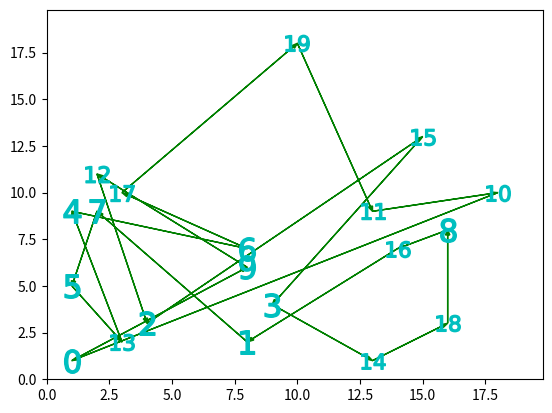

Write the Python code that produced this figure.
import copy
import math
import random
import numpy
import matplotlib
from matplotlib import pyplot as plt

def printa_matriz(matriz):
    for i in range(0, len(matriz)):
        print(matriz[i])

def calcula_distancias_cidades():
    global distancia_cidades
    for i in range(0, 20):
        vet_temp = []
        for j in range(0, 20):
            vet_temp.append(calcula_distancia_euclidiana(i, j))
        distanciaCidades.append(vet_temp)

def gera_primeira_geracao():
    global matrix_cromossomos
    for i in range(0, 20):
        #preenche a matriz de cromossomos com valores de 0 a 20 sem repeticoes
        matrix_cromossomos.append(random.sample(range(20), 20))


def calcula_distancia_euclidiana(ini, des):
    global mapa
    return math.sqrt(((mapa[des][0]-mapa[ini][0])**2)+((mapa[des][1]-mapa[ini][1])**2))

def calcula_aptidao(matriz):
    global vet_aptidao
    global distanciaCidades

    matrixTemp = copy.deepcopy(matriz)
    for i in range(0, 20):
        aux = matrixTemp[i][0]
        matrixTemp[i].append(aux)
    vet_aptidao.clear()
    for i in range(0, 20):
        aux = 0
        for j in range(0, 20):
            aux += distanciaCidades[matrixTemp[i][j]][matrixTemp[i][j+1]]
        vet_aptidao.append(aux)
    print('------vetor de aptidão--------')
    print(vet_aptidao)
    print('******************')


def ordena_matrixcromo_vetapt_dist():
    global matrix_cromossomos
    global vet_aptidao
    # pega os valores da matriz de cromossomos e do vetor de aptidão
    matriz = numpy.array(matrix_cromossomos)
    aptidoes = numpy.array(vet_aptidao)
    #cria uma lista com os indices do vetor de aptidão ordenados do menor para o maior
    inds = aptidoes.argsort()
    #usando os indices ordenados, criamos uma matriz e um vetor ordenados
    matrizOrdenada = matriz[inds]

    aptidoesOrdenadas = aptidoes[inds]
    #substituimos a matriz
    matrix_cromossomos = matrizOrdenada.tolist()
    vet_aptidao = aptidoesOrdenadas.tolist()


def escolhe_pais():
    global vet_roleta
    global listaPai1
    global listaPai2
    # criamos uma lista vazia(listaPai1) que sera preenchida com 5 valores aletorio removidos da lista2
    listaPai1 = []
    listaPai2 = [0,1,2,3,4,5,6,7,8,9]
    while (len(listaPai1) < 5):
        # gera um valor aleatorio, para pegar um pai da roleta
        aux = random.randint(0,54)
        # verifica se esse pai escolhido nao esta na primeira lista
        #garantindo que as lista nao possuam pais iguais
        if not vet_roleta[aux] in listaPai1:
            listaPai1.append(vet_roleta[aux])
            listaPai2.remove(vet_roleta[aux])
    print('pais 1')
    print(listaPai1)
    print('pais 2')
    print(listaPai2)
    print('---------------')


def gera_filhos():
    global matrix_cromossomos
    global listaPai1
    global listaPai2
    listaNovosFilhos = []
    for i in range(0,5):
        #gera indice aleatorio para troca de cromossomos
        indice = random.randint(0,19)
        #copia os cromossomos dos dois pais
        filho1 = copy.deepcopy(matrix_cromossomos[listaPai1[i]])
        filho2 = copy.deepcopy(matrix_cromossomos[listaPai2[i]])
        # faz a troca dos valores dos comossomos
        valorTroca = filho1[indice]
        filho1[indice] = filho2[indice]
        filho2[indice] = valorTroca
        while (len(filho1) != len(set(filho1))): # repete ate nao haver mais numeros duplicados
            indice = verifica_repetido(filho1,indice)
            valorTroca = filho1[indice]
            filho1[indice] = filho2[indice]
            filho2[indice] = valorTroca
        listaNovosFilhos.append(filho1)
        listaNovosFilhos.append(filho2)
    # substitui os 10 piores da matriz pelos 10 novos filhos
    for i in range(10, 20):
        matrix_cromossomos[i] = listaNovosFilhos[i-10]
    print('Matriz com novos filhos')
    printa_matriz(matrix_cromossomos)


def verifica_repetido(filho1,indice):
    #função usada para pegar o indice do proximo cromossomo a ser trocado
    #pega o ultimo cromossomo que foi trocado
    valor = filho1[indice]
    #varre a lista de cromossomos
    for i in range(0,20):
        # caso o filho1 possua o ultimo valor trocado e esse nao esteja na mesma posição do indice recebido
        # é nessa posição em que tera que ser feita a proxima troca de cromossomo
        if filho1[i] == valor and i != indice:
            return i
    # caso nao possua nenhum cromossomo a ser trocado retorna -1
    return -1


def mutacao():
    global matrix_cromossomos
    for i in range(10,20):
        # gera um numero com ponto flutuante entre 0 e 1, caso esse valor seja menor que a chance de mutação ele faz a mutação
        if random.random() < 0.05:
            #gera dois indices para fazer a troca de cromossomos
            indice1 = random.randint(0,19)
            indice2 = random.randint(0, 19)
            #fica gerando um novo indice ate os dois serem diferentes
            while indice2 == indice1:
                indice2 = random.randint(0, 19)
            #faz a troca dos cromossomos
            valor = matrix_cromossomos[i][indice1]
            matrix_cromossomos[i][indice1] = matrix_cromossomos[i][indice2]
            matrix_cromossomos[i][indice2] = valor

def imprime_solucao():
    global matrix_cromossomos
    global vet_aptidao

    x = len(matrix_cromossomos)
    taxaMutacao = 0.05;
    numCidades = 20;
    melhorCusto = vet_aptidao[0]
    melhorSolucao = matrix_cromossomos[0]
    print("Tamanho da populacao: ", x)
    print("Taxa de mutacao: ", taxaMutacao)
    print("Numero de cidades: ", numCidades)
    print("Melhor custo: ", melhorCusto)
    print("Melhor solucao: ", melhorSolucao)


def funcao_plot(caminhos, pontos):

    x = []
    y = []
    for i in caminhos[0]:
        x.append(pontos[i][0])
        y.append(pontos[i][1])

    for i in range(0, 20):
        plt.plot(x[i], y[i], 'co', marker="${}$".format(caminhos[0][i]), markersize=17)

    # Tamanho da seta
    tam_seta = float(max(x)) / float(100)

    # Desenho dos caminhos
    plt.arrow(x[-1], y[-1], (x[0] - x[-1]), (y[0] - y[-1]), head_width=tam_seta,
              color='g', length_includes_head=True)
    for i in range(0, len(x) - 1):
        plt.arrow(x[i], y[i], (x[i + 1] - x[i]), (y[i + 1] - y[i]), head_width=tam_seta,
        color='g', length_includes_head=True)

    # alterando limites das coordenadas
    plt.xlim(0, max(x) * 1.1)
    plt.ylim(0, max(y) * 1.1)
    plt.show()

if __name__  == '__main__':
    mapa = [[0.77687122244663642, 0.27943919986108079], [0.5572653296455039, 0.11661366329340583],
            [0.65639441309858648, 0.39053913424199571],
            [0.60439895238077324, 0.66616903964750607], [0.10984792404443977, 0.6985758378186272],
            [0.30681838758814639, 0.20730006383213373],
            [0.036420458719028548, 0.5024721283845478], [0.50750194272285054, 0.073938685056537334],
            [0.79819787712259027, 0.67991802460956252],
            [0.79896874846157562, 0.39749277989717913], [0.14326939769923641, 0.14151256215331487],
            [0.071101926660729675, 0.12773617026441342],
            [0.72613149506352259, 0.37197289724774407], [0.22624105387667293, 0.69033435138929333],
            [0.6248041238023041, 0.9189034809361033],
            [0.5483227916626594, 0.52333815217506263], [0.39699387912590556, 0.42525694545543524],
            [0.075454958741316913, 0.37166915101708831],
            [0.67595096782693853, 0.99033329254439939], [0.074297051769727118, 0.15694231625653665]]

    distanciaCidades = []
    vet_roleta = [0,0,0,0,0,0,0,0,0,0,1,1,1,1,1,1,1,1,1,2,2,2,2,2,2,2,2,3,3,3,3,3,3,3,4,4,4,4,4,4,5,5,5,5,5,6,6,6,6,7,7,7,8,8,9] #55 numeros, distribuidos para as chances da roleta
    matrix_cromossomos = []
    vet_aptidao = []
    listaPai1 = []
    listaPai2 = []

    calcula_distancias_cidades()
    gera_primeira_geracao()
    print('----------primeira matriz gerada------------')
    printa_matriz(matrix_cromossomos)
    print('**********')
    interacoes = 0
    while interacoes < 1000:
        calcula_aptidao(matrix_cromossomos)
        ordena_matrixcromo_vetapt_dist()
        escolhe_pais()
        gera_filhos()
        mutacao()
        interacoes += 1

    #ordena os cromossomos e aptidoes e imprime a solucao
    ordena_matrixcromo_vetapt_dist()
    imprime_solucao()

   # coordenadas para os pontos x e y da função plot
    coord_x = [1, 8, 4, 9, 1, 1, 8, 2, 16, 8, 18, 13, 2, 3, 13, 15, 14, 3, 16, 10]
    coord_y = [1, 2, 3, 4, 9, 5, 7, 9, 8, 6, 10, 9, 11, 2, 1, 13, 7, 10, 3, 18]
    pontos = []
    for i in range(0, len(coord_x)):
        pontos.append((coord_x[i], coord_y[i]))

    #caminhos abaixo somente para testes, caminho principal vem da matrix_cromossomos

    caminho1 = [14, 18, 8, 9, 0, 12, 2, 15, 13, 4, 6, 17, 5, 7, 1, 10, 11, 19, 16, 3]

    caminho2 = [16, 6, 17, 10, 5, 0, 12, 9, 8, 18, 14, 3, 1, 7, 11, 19, 4, 13, 15, 2]

    caminhos = [matrix_cromossomos[0],caminho2]


    # solucao graficamente
    funcao_plot(caminhos, pontos)
